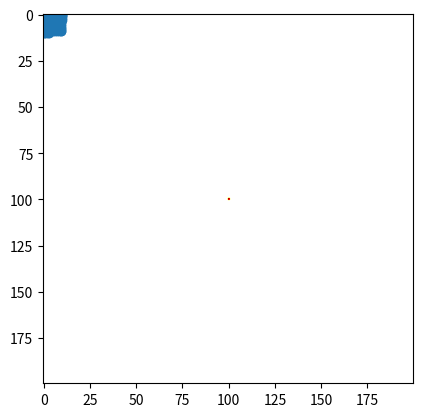

This chart was generated by the following Python code:
import random
import matplotlib.pyplot as plt
import copy
import time
from math import sqrt

dokola = [[0,1],[1,0],[0,-1],[-1,0]]
signum = [[1,1],[1,-1],[-1,1],[-1,-1]]

def dis_to_nearest(fromx,fromy,value):
    d1 = 1
    d2 = 0
    print(fromx,fromy)
    l = []
    ll = []
    for i in range(58):
        print("dčka",d1,d2)
        for i in signum:
            x = fromx + d1*i[0]
            y = fromy + d2*i[1]
            l.append(x)
            ll.append(y)
            if 0<x<SIRKA and 0<y<VYSKA and mat[x][y].value == value:
                distance = sqrt(((fromx-(x))**2)+((fromy-(y))**2))
                print("final answer",x,y)
                return distance
            
            x = fromx + d2*i[0]
            y = fromy + d1*i[1]
            l.append(x)
            ll.append(y)
            if 0<x<SIRKA and 0<y<VYSKA and mat[x][y].value == value:
                distance = sqrt(((fromx-(x))**2)+((fromy-(y))**2))
                print("final answer",x,y)
                return distance

        if d1 == d2:
            d1 += 1
            d2 = 0
        else:
            d2 += 1
    print(l)
    print(ll)
    plt.scatter(l,ll)
    plt.show()

class POLE:
    def __init__(self, x,y):
        self.x = x
        self.y = y

class Nic(POLE):
    def __init__(self, x, y):
        super().__init__(x, y)
        self.value = 0
        self.farbe = 255

class Cesta(POLE):
    def __init__(self, x, y):
        super().__init__(x, y)
        self.value = 1
        self.farbe = 0

class Trasa:
    def __init__(self,startx,starty,kam_chci_value):
        self.startx = startx
        self.starty = starty
        self.prvky = [[startx,starty]]
        self.kam_chci_value = kam_chci_value
        self.vzdalenost = dis_to_nearest(startx,starty,kam_chci_value)
        self.hodnoceni = 0

    def pridej_cestu(self,x,y):
        self.prvky.append([x,y])

    def get_vzdalenost(self):
        self.vzdalenost = dis_to_nearest(self.prvky[-1][0],self.prvky[-1][1],self.kam_chci_value)
        return self.vzdalenost

class Dum(POLE):
    def __init__(self, x, y):
        super().__init__(x, y)
        self.value = 2
        self.farbe = random.random()*100+100

    def zarid_cestu(self):
        if mat[self.x+1][self.y].value ==1  or mat[self.x][self.y+1].value ==1 or mat[self.x-1][self.y].value == 1 or mat[self.x][self.y-1].value == 1:
            return
        else:
            trasy = []
            for posun in dokola:
                if mat[self.x+posun[0]][self.y+posun[1]].value == 0:
                    trasy.append(Trasa(self.x+posun[0],self.y+posun[1],1))
            
            ta_prava = trasy[0]
            for trasa in trasy[1:len(trasy)]:
                if trasa.vzdalenost<ta_prava.vzdalenost:
                    ta_prava = trasa
            while True:
                print(ta_prava)
                x = ta_prava.prvky[-1][0]
                y = ta_prava.prvky[-1][1]

                for posun in dokola:
                    if 0<x+posun[0]<VYSKA and 0<y+posun[1]<SIRKA and mat[x+posun[0]][y+posun[1]].value == 1:
                        print("našli jsme cestu", ta_prava.prvky)
                        for pole in ta_prava.prvky:
                            mat[pole[0]][pole[1]] = Cesta(pole[0],pole[1])
                        return
                trasy = []
                for posun in dokola:

                    if 0<x+posun[0]<VYSKA and 0<y+posun[1]<SIRKA and mat[x+posun[0]][y+posun[1]].value == 0:
                        t = Trasa(ta_prava.startx,ta_prava.starty,1)
                        for prvek in ta_prava.prvky[1:len(ta_prava.prvky)]:    
                            t.pridej_cestu(prvek[0],prvek[1])
                        t.pridej_cestu(x+posun[0],y+posun[1])
                        trasy.append(t)

                
                #print("trasy",trasy)
                #print("vzdalenost")
                #print(trasy[0].prvky)
                #print(trasy[1].prvky)
                #print(trasy[2].prvky)
                for i in range(len(trasy)):
                    print("vzdalenosti")
                    #print("body", trasy[i].prvky[-1],trasy[i-1].prvky[-1])
                    print(trasy[i],trasy[i].prvky,trasy[i].get_vzdalenost())
                    print(trasy[i-1],trasy[i-1].prvky,trasy[i-1].get_vzdalenost())
                    if trasy[i].get_vzdalenost()<trasy[i-1].get_vzdalenost():

                        ta_prava = trasy[i]
                print(ta_prava)
                print("-------------------")
                #time.sleep(1)

                

            



VYSKA, SIRKA = 200,200
nusedliku = 4

def matrix(VYSKA, SIRKA):
    plan = [[Nic(x,y) for y in range(SIRKA)] for x in range(VYSKA)]
    return(plan)



mat = matrix(VYSKA, SIRKA)

mat[SIRKA//2][VYSKA//2] = Dum(SIRKA//2,VYSKA//2)

#mat[6][6] = Cesta(6,6)

print("distance",dis_to_nearest(0,0,1))

houses = [Dum(random.randint(1,SIRKA-2),random.randint(1,VYSKA-2)) for i in range(nusedliku)]






mapa = [[obj.farbe for obj in row] for row in mat]

plt.imshow(mapa, cmap="hot")
#plt.savefig(f"dla{VYSKA}-{nusedliku}.png")
plt.show()